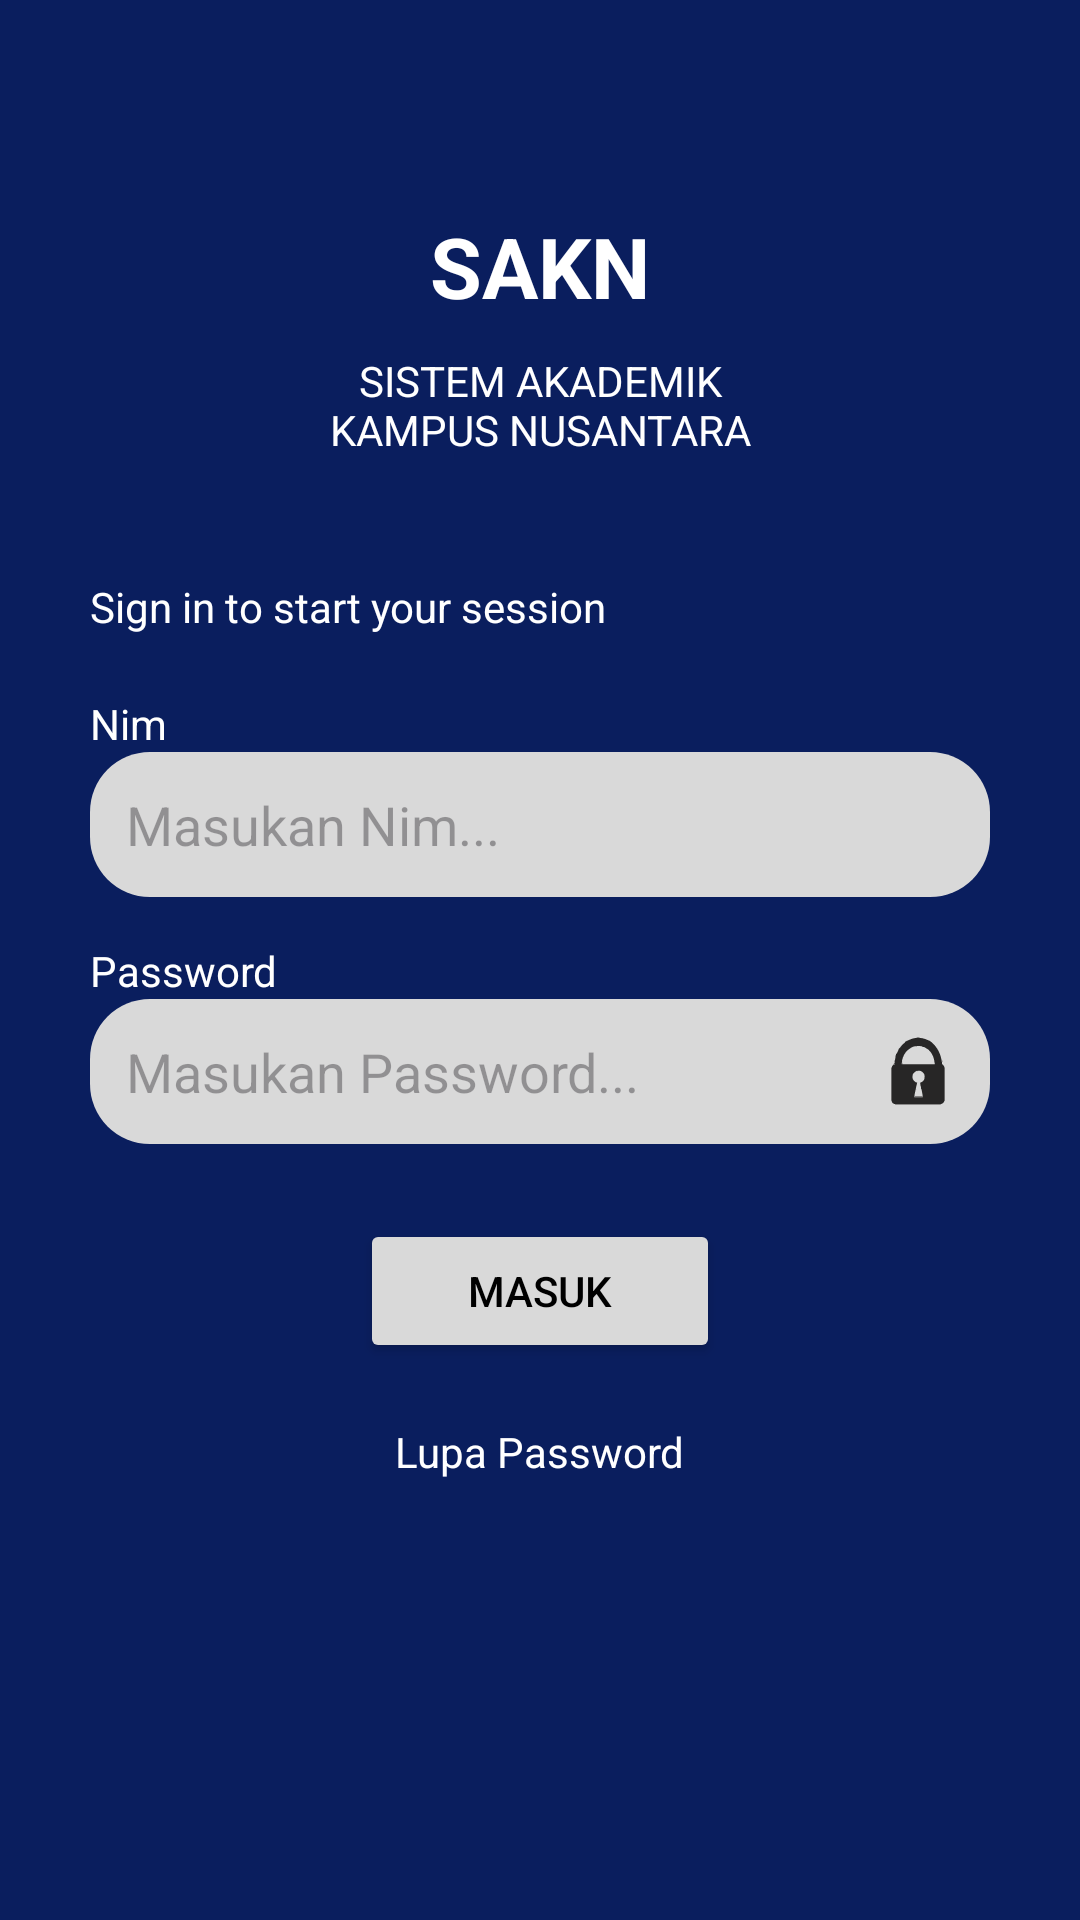

Here is an Android app screen rendered from its layout file. Give the layout XML and the strings, colors and styles it references.
<!-- AndroidManifest.xml: application theme Theme.Tugas -->
<!-- res/layout/activity_login.xml -->
<?xml version="1.0" encoding="utf-8"?>
<ScrollView xmlns:android="http://schemas.android.com/apk/res/android"
    android:layout_width="match_parent"
    android:layout_height="match_parent"
    android:id="@+id/main"
    android:background="#0A1E5E">

    <LinearLayout
        android:layout_width="match_parent"
        android:layout_height="wrap_content"
        android:orientation="vertical"
        android:padding="30dp">

        
        <TextView
            android:text="SAKN"
            android:layout_height="wrap_content"
            android:layout_width="wrap_content"
            android:textSize="28sp"
            android:textStyle="bold"
            android:textColor="#FFFFFF"
            android:layout_gravity="center"
            android:layout_marginTop="40dp"/>

        <TextView
            android:layout_width="match_parent"
            android:layout_height="wrap_content"
            android:layout_marginTop="10dp"
            android:gravity="center"
            android:text="@string/kampus"
            android:textColor="#FFFFFF" />

        <TextView
            android:layout_width="match_parent"
            android:layout_height="wrap_content"
            android:text="Sign in to start your session"
            android:textColor="#FFFFFF"
            android:layout_marginTop="40dp"/>

        
        <TextView
            android:layout_height="match_parent"
            android:layout_width="wrap_content"
            android:text="Nim"
            android:textColor="#FFFFFF"
            android:layout_marginTop="20dp"/>

        <EditText
            android:hint="Masukan Nim..."
            android:background="@drawable/input_bg"
            android:drawableEnd="@drawable/baseline_person_24"
            android:padding="12dp"
            android:layout_width="match_parent"
            android:layout_height="wrap_content"/>

        
        <TextView
            android:layout_width="wrap_content"
            android:layout_height="match_parent"
            android:text="Password"
            android:textColor="#FFFFFF"
            android:layout_marginTop="15dp"/>

        <EditText
            android:hint="Masukan Password..."
            android:inputType="textPassword"
            android:background="@drawable/input_bg"
            android:drawableEnd="@drawable/ppadlock"
            android:padding="12dp"
            android:layout_width="match_parent"
            android:layout_height="wrap_content"/>

        
        <Button
            android:text="Masuk"
            android:id="@+id/btnMasuk"
            android:layout_width="120dp"
            android:layout_height="wrap_content"
            android:layout_gravity="center"
            android:layout_marginTop="25dp"
            android:backgroundTint="#D9D9D9"
            android:textColor="#000000"/>

        
        <TextView
            android:layout_height="wrap_content"
            android:layout_width="wrap_content"
            android:id="@+id/lupa"
            android:text="Lupa Password"
            android:textColor="#FFFFFF"
            android:layout_gravity="center"
            android:layout_marginTop="20dp"/>

    </LinearLayout>

</ScrollView>
<!-- resources referenced by this layout -->
<resources>
  <!-- drawable input_bg (drawable) -->
  <?xml version="1.0" encoding="utf-8"?>
  <shape xmlns:android="http://schemas.android.com/apk/res/android">
      <solid android:color="#D9D9D9"/>
  
      <corners android:radius="20dp"/>
  </shape>
  <!-- drawable ppadlock: vector/xml drawable (drawable, 10122 chars, omitted) -->
  <string name="kampus">SISTEM AKADEMIK\nKAMPUS NUSANTARA</string>
  <style name="Theme.Tugas" parent="Base.Theme.Tugas" />
  <style name="Base.Theme.Tugas" parent="Theme.Material3.DayNight.NoActionBar">
          
          
      </style>
</resources>
